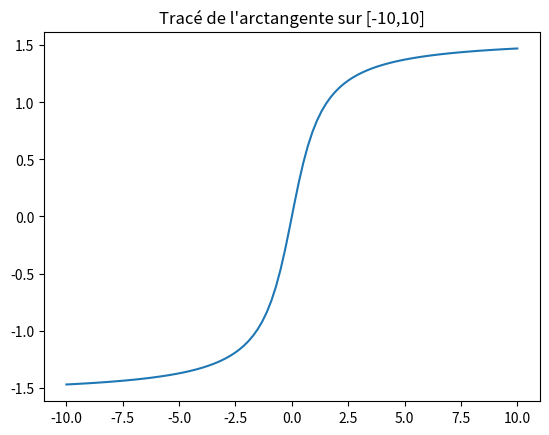

Generate this figure with matplotlib:
import matplotlib.pyplot as plt
from numpy import linspace
from math import atan

x = linspace(-10,10,100)
y = [atan(t) for t in x]

plt.clf()
plt.plot(x,y)
plt.title("Tracé de l'arctangente sur [-10,10]")
plt.savefig("plot_arctan.png")

